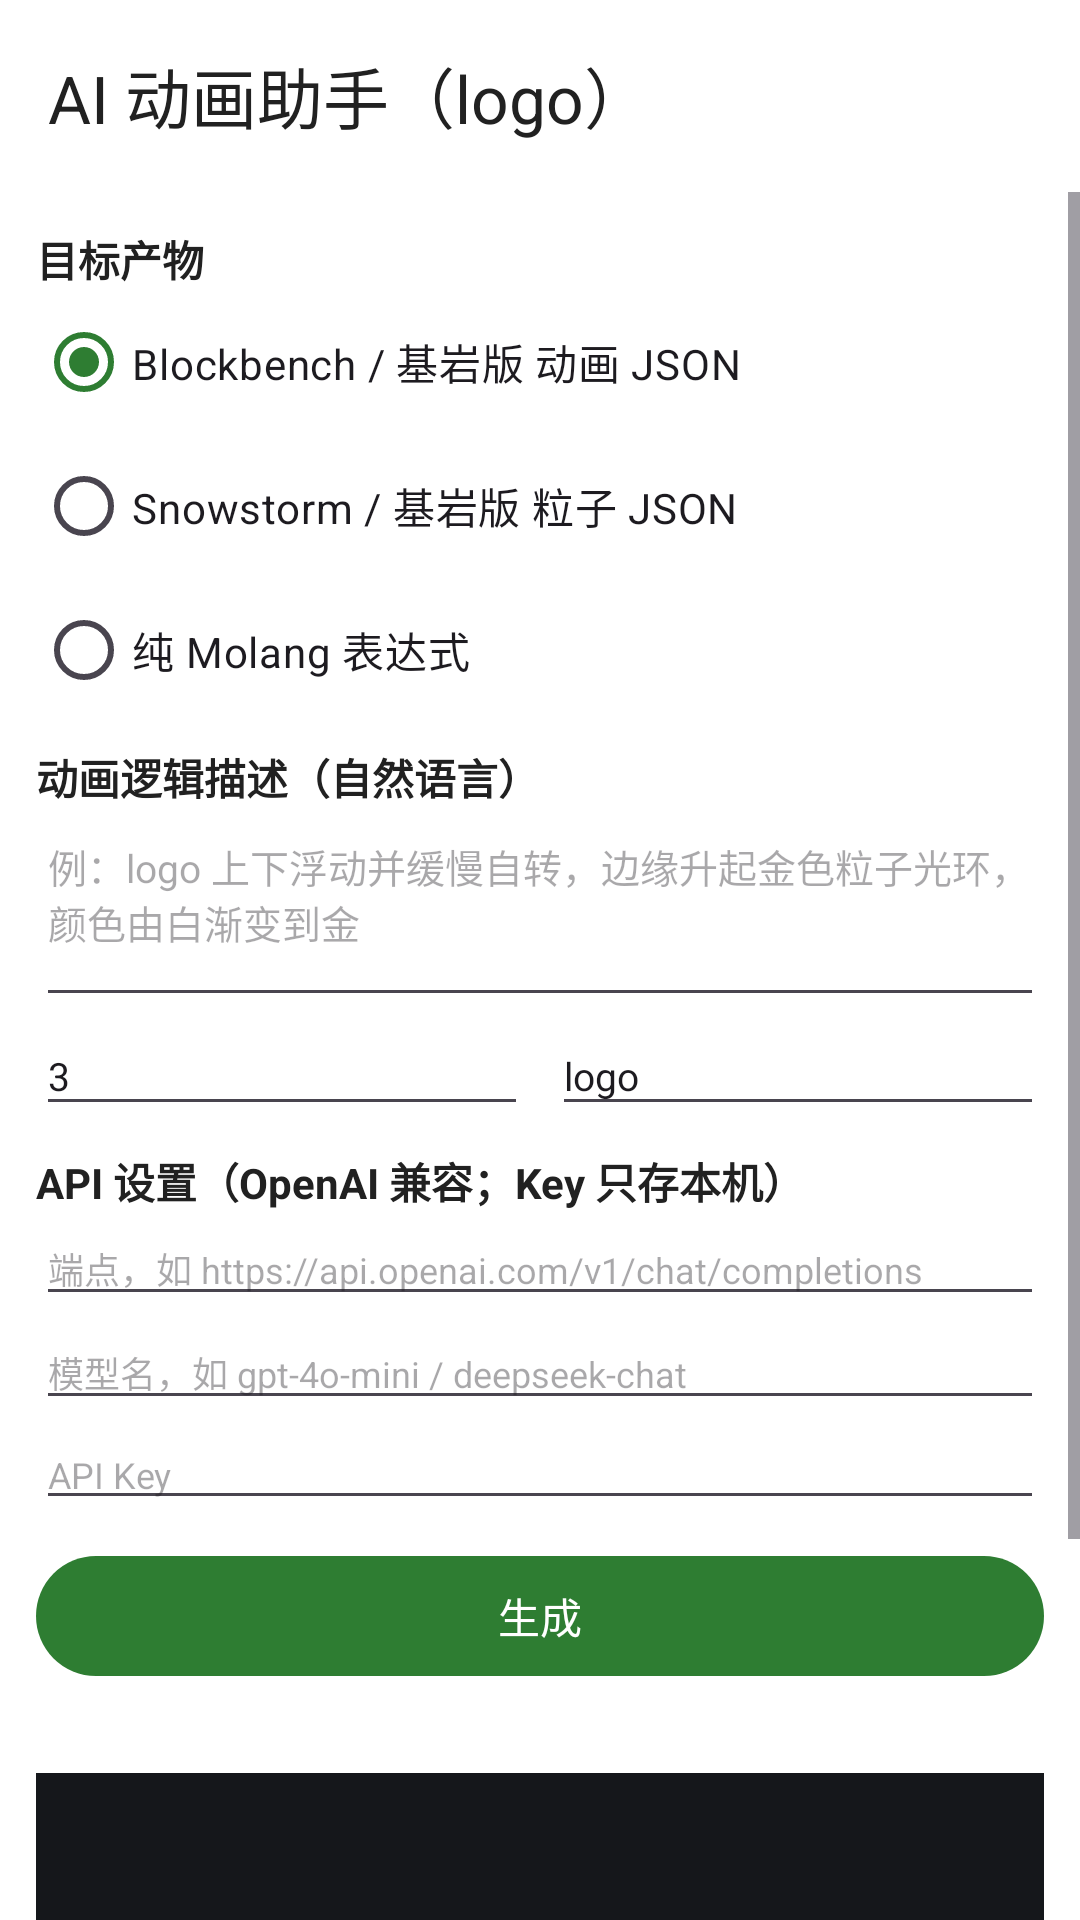

Write the Android layout XML for this screen, with the resource values it uses.
<!-- AndroidManifest.xml: activity theme Theme.MinewaysMobile -->
<!-- res/layout/activity_ai_anim.xml -->
<?xml version="1.0" encoding="utf-8"?>
<LinearLayout xmlns:android="http://schemas.android.com/apk/res/android"
    xmlns:app="http://schemas.android.com/apk/res-auto"
    android:layout_width="match_parent"
    android:layout_height="match_parent"
    android:background="?attr/colorSurface"
    android:orientation="vertical">

    <com.google.android.material.appbar.MaterialToolbar
        android:id="@+id/ai_toolbar"
        android:layout_width="match_parent"
        android:layout_height="?attr/actionBarSize"
        android:background="?attr/colorSurface"
        app:title="@string/ai_title"
        app:titleTextColor="?attr/colorOnSurface" />

    <ScrollView
        android:layout_width="match_parent"
        android:layout_height="0dp"
        android:layout_weight="1"
        android:fillViewport="true">

        <LinearLayout
            android:layout_width="match_parent"
            android:layout_height="wrap_content"
            android:orientation="vertical"
            android:padding="12dp">

            <TextView
                android:layout_width="wrap_content"
                android:layout_height="wrap_content"
                android:text="@string/ai_target_label"
                android:textColor="?attr/colorOnSurface"
                android:textSize="14sp"
                android:textStyle="bold" />

            <RadioGroup
                android:id="@+id/rg_ai_target"
                android:layout_width="match_parent"
                android:layout_height="wrap_content"
                android:orientation="vertical">

                <RadioButton
                    android:id="@+id/rb_ai_anim"
                    android:layout_width="wrap_content"
                    android:layout_height="wrap_content"
                    android:checked="true"
                    android:text="@string/ai_target_anim" />

                <RadioButton
                    android:id="@+id/rb_ai_particle"
                    android:layout_width="wrap_content"
                    android:layout_height="wrap_content"
                    android:text="@string/ai_target_particle" />

                <RadioButton
                    android:id="@+id/rb_ai_molang"
                    android:layout_width="wrap_content"
                    android:layout_height="wrap_content"
                    android:text="@string/ai_target_molang" />
            </RadioGroup>

            <TextView
                android:layout_width="wrap_content"
                android:layout_height="wrap_content"
                android:layout_marginTop="8dp"
                android:text="@string/ai_desc_label"
                android:textColor="?attr/colorOnSurface"
                android:textSize="14sp"
                android:textStyle="bold" />

            <EditText
                android:id="@+id/et_ai_desc"
                android:layout_width="match_parent"
                android:layout_height="wrap_content"
                android:gravity="top"
                android:hint="@string/ai_desc_hint"
                android:minLines="3"
                android:textSize="13sp" />

            <LinearLayout
                android:layout_width="match_parent"
                android:layout_height="wrap_content"
                android:orientation="horizontal">

                <EditText
                    android:id="@+id/et_ai_length"
                    android:layout_width="0dp"
                    android:layout_height="wrap_content"
                    android:layout_weight="1"
                    android:hint="@string/ai_length_hint"
                    android:inputType="numberDecimal"
                    android:text="3"
                    android:textSize="13sp" />

                <EditText
                    android:id="@+id/et_ai_name"
                    android:layout_width="0dp"
                    android:layout_height="wrap_content"
                    android:layout_marginStart="8dp"
                    android:layout_weight="1"
                    android:hint="@string/ai_name_hint"
                    android:inputType="text"
                    android:text="logo"
                    android:textSize="13sp" />
            </LinearLayout>

            <TextView
                android:layout_width="wrap_content"
                android:layout_height="wrap_content"
                android:layout_marginTop="8dp"
                android:text="@string/ai_api_label"
                android:textColor="?attr/colorOnSurface"
                android:textSize="14sp"
                android:textStyle="bold" />

            <EditText
                android:id="@+id/et_ai_endpoint"
                android:layout_width="match_parent"
                android:layout_height="wrap_content"
                android:hint="@string/ai_endpoint_hint"
                android:inputType="textUri"
                android:textSize="12sp" />

            <EditText
                android:id="@+id/et_ai_model"
                android:layout_width="match_parent"
                android:layout_height="wrap_content"
                android:hint="@string/ai_model_hint"
                android:inputType="text"
                android:textSize="12sp" />

            <EditText
                android:id="@+id/et_ai_key"
                android:layout_width="match_parent"
                android:layout_height="wrap_content"
                android:hint="@string/ai_key_hint"
                android:textSize="12sp" />

            <com.google.android.material.button.MaterialButton
                android:id="@+id/btn_ai_generate"
                android:layout_width="match_parent"
                android:layout_height="wrap_content"
                android:layout_marginTop="8dp"
                android:minHeight="48dp"
                android:text="@string/ai_generate" />

            <TextView
                android:id="@+id/tv_ai_status"
                android:layout_width="match_parent"
                android:layout_height="wrap_content"
                android:layout_marginTop="6dp"
                android:textColor="?attr/colorOnSurface"
                android:textSize="12sp" />

            <EditText
                android:id="@+id/et_ai_result"
                android:layout_width="match_parent"
                android:layout_height="wrap_content"
                android:layout_marginTop="6dp"
                android:background="#15171B"
                android:editable="false"
                android:fontFamily="monospace"
                android:gravity="top"
                android:minLines="10"
                android:padding="8dp"
                android:textColor="#E8EAED"
                android:textColorHint="#888888"
                android:textIsSelectable="true"
                android:textSize="11sp" />

            <LinearLayout
                android:layout_width="match_parent"
                android:layout_height="wrap_content"
                android:layout_marginTop="6dp"
                android:orientation="horizontal">

                <com.google.android.material.button.MaterialButton
                    android:id="@+id/btn_ai_copy"
                    style="@style/Widget.Material3.Button.OutlinedButton"
                    android:layout_width="0dp"
                    android:layout_height="wrap_content"
                    android:layout_weight="1"
                    android:minHeight="46dp"
                    android:text="@string/ai_copy" />

                <com.google.android.material.button.MaterialButton
                    android:id="@+id/btn_ai_save"
                    style="@style/Widget.Material3.Button.OutlinedButton"
                    android:layout_width="0dp"
                    android:layout_height="wrap_content"
                    android:layout_marginStart="8dp"
                    android:layout_weight="1"
                    android:minHeight="46dp"
                    android:text="@string/ai_save" />
            </LinearLayout>
        </LinearLayout>
    </ScrollView>
</LinearLayout>
<!-- resources referenced by this layout -->
<resources>
  <string name="ai_api_label">API 设置（OpenAI 兼容；Key 只存本机）</string>
  <string name="ai_copy">复制</string>
  <string name="ai_desc_hint">例：logo 上下浮动并缓慢自转，边缘升起金色粒子光环，颜色由白渐变到金</string>
  <string name="ai_desc_label">动画逻辑描述（自然语言）</string>
  <string name="ai_endpoint_hint">端点，如 https://api.openai.com/v1/chat/completions</string>
  <string name="ai_generate">生成</string>
  <string name="ai_key_hint">API Key</string>
  <string name="ai_length_hint">循环时长(秒)</string>
  <string name="ai_model_hint">模型名，如 gpt-4o-mini / deepseek-chat</string>
  <string name="ai_name_hint">短名</string>
  <string name="ai_save">保存</string>
  <string name="ai_target_anim">Blockbench / 基岩版 动画 JSON</string>
  <string name="ai_target_label">目标产物</string>
  <string name="ai_target_molang">纯 Molang 表达式</string>
  <string name="ai_target_particle">Snowstorm / 基岩版 粒子 JSON</string>
  <string name="ai_title">AI 动画助手（logo）</string>
  <style name="Theme.MinewaysMobile" parent="Theme.Material3.Light.NoActionBar">
          <item name="colorPrimary">@color/md_theme_primary</item>
          <item name="colorOnPrimary">@color/md_theme_onPrimary</item>
          <item name="colorPrimaryContainer">@color/md_theme_primaryContainer</item>
          <item name="colorOnPrimaryContainer">@color/md_theme_onPrimaryContainer</item>
          <item name="colorSecondary">@color/md_theme_secondary</item>
          <item name="android:colorBackground">@color/surface</item>
          <item name="colorSurface">@color/surface</item>
          <item name="colorOnSurface">@color/onSurface</item>
      </style>
  <color name="md_theme_primary">#2E7D32</color>
  <color name="md_theme_onPrimary">#FFFFFF</color>
  <color name="md_theme_primaryContainer">#A5D6A7</color>
  <color name="md_theme_onPrimaryContainer">#1B5E20</color>
  <color name="md_theme_secondary">#00897B</color>
  <color name="surface">#FFFFFF</color>
  <color name="onSurface">#212121</color>
</resources>
